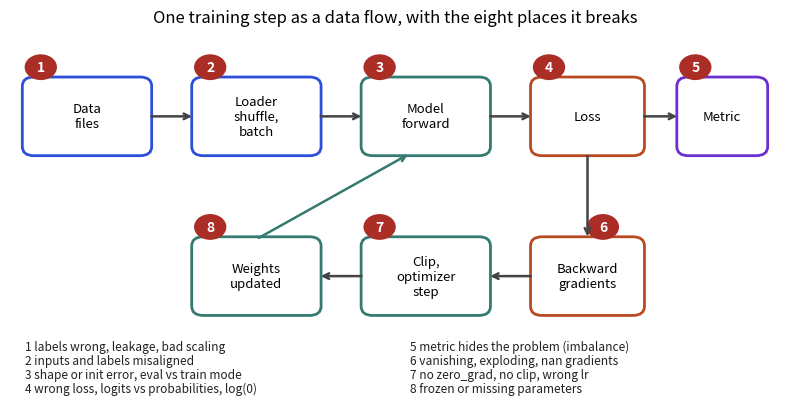

Recreate this plot in Python.
import matplotlib; matplotlib.use("Agg")
import matplotlib.pyplot as plt
from matplotlib.patches import FancyBboxPatch
B,O,T,R,P="#2b4fd6","#b84a22","#357a70","#aa2d26","#6a2fd0"
fig, ax = plt.subplots(figsize=(8,4.2)); ax.set_xlim(0,100); ax.set_ylim(0,60); ax.axis("off")
def box(x,y,w,h,txt,c):
    ax.add_patch(FancyBboxPatch((x,y),w,h,boxstyle="round,pad=0.4,rounding_size=1.5",fc="white",ec=c,lw=2))
    ax.text(x+w/2,y+h/2,txt,ha="center",va="center",fontsize=9.5,color="black")
def arr(x1,y1,x2,y2,c="#444"):
    ax.annotate("",xy=(x2,y2),xytext=(x1,y1),arrowprops=dict(arrowstyle="->",color=c,lw=1.8))
def bug(x,y,n):
    ax.add_patch(plt.Circle((x,y),2.1,fc=R,ec="none")); ax.text(x,y,str(n),color="white",ha="center",va="center",fontsize=10,fontweight="bold")
box(2,40,16,12,"Data\nfiles",B); box(24,40,16,12,"Loader\nshuffle,\nbatch",B); box(46,40,16,12,"Model\nforward",T); box(68,40,14,12,"Loss",O); box(87,40,11,12,"Metric",P)
box(68,14,14,12,"Backward\ngradients",O); box(46,14,16,12,"Clip,\noptimizer\nstep",T); box(24,14,16,12,"Weights\nupdated",T)
for a,b in [(18,24),(40,46),(62,68),(82,87)]: arr(a,46,b,46)
arr(75,40,75,26); arr(68,20,62,20); arr(46,20,40,20); arr(32,26,52,40,"#357a70")
bug(4,54,1); bug(26,54,2); bug(48,54,3); bug(70,54,4); bug(89,54,5); bug(77,28,6); bug(48,28,7); bug(26,28,8)
txt=["1 labels wrong, leakage, bad scaling","2 inputs and labels misaligned","3 shape or init error, eval vs train mode","4 wrong loss, logits vs probabilities, log(0)","5 metric hides the problem (imbalance)","6 vanishing, exploding, nan gradients","7 no zero_grad, no clip, wrong lr","8 frozen or missing parameters"]
for i,t in enumerate(txt): ax.text(2+(i//4)*50,8-(i%4)*2.3,t,fontsize=8.6,color="#222")
ax.set_title("One training step as a data flow, with the eight places it breaks",fontsize=12)
fig.tight_layout(); fig.savefig("ch04d_pipeline.png",dpi=110)
